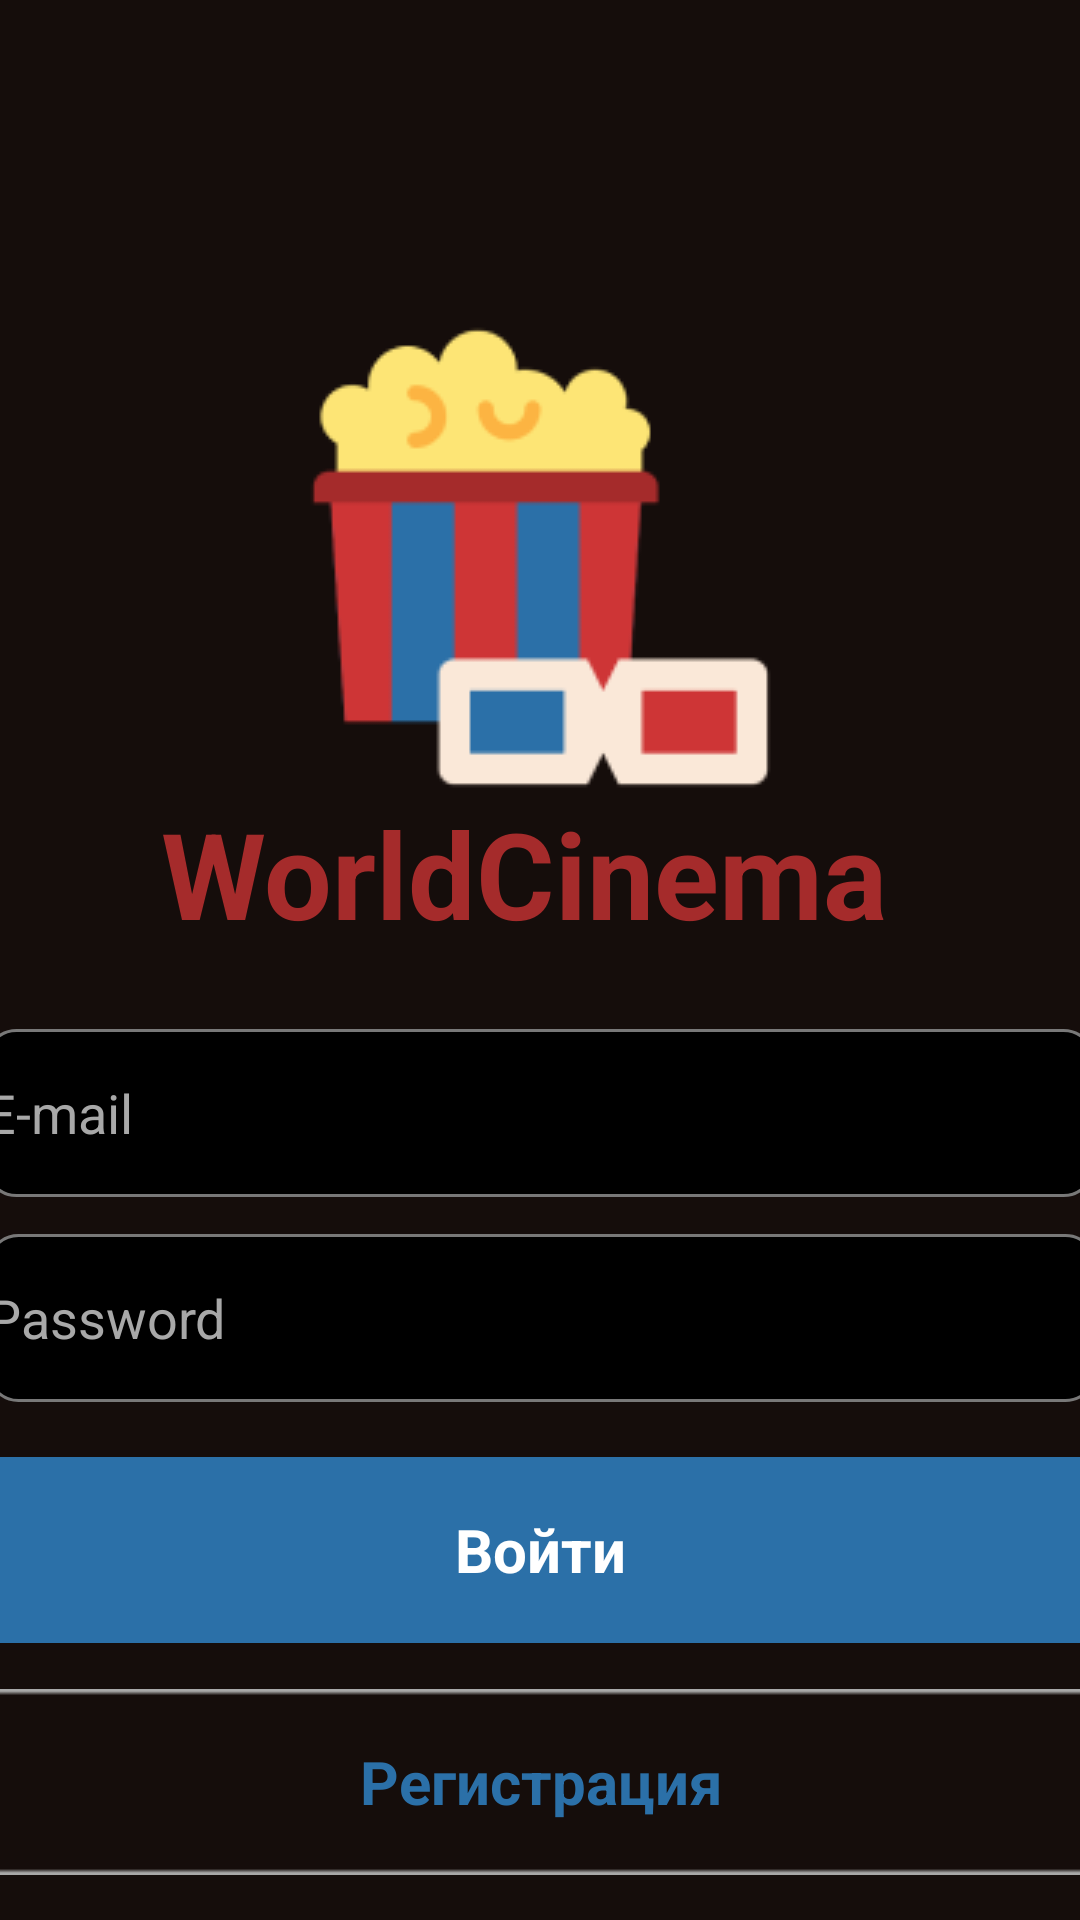

Reconstruct the res/layout file that produces this screen, plus the resources it refers to.
<!-- AndroidManifest.xml: application theme Theme.Praktvosem -->
<!-- res/layout/activity_main.xml -->
<?xml version="1.0" encoding="utf-8"?>
<android.support.constraint.ConstraintLayout xmlns:android="http://schemas.android.com/apk/res/android"
    xmlns:app="http://schemas.android.com/apk/res-auto"
    xmlns:tools="http://schemas.android.com/tools"
    android:layout_width="match_parent"
    android:layout_height="match_parent"
    android:background="@color/newb"
    tools:context=".MainActivity">

    <TextView
        android:id="@+id/name"
        android:layout_width="252dp"
        android:layout_height="55dp"
        android:text="@string/one"
        android:textColor="@color/redx"
        android:textSize="40sp"
        android:textStyle="bold"
        app:layout_constraintBottom_toBottomOf="parent"
        app:layout_constraintEnd_toEndOf="parent"
        app:layout_constraintHorizontal_bias="0.496"
        app:layout_constraintStart_toStartOf="parent"
        app:layout_constraintTop_toTopOf="parent"
        app:layout_constraintVertical_bias="0.452" />

    <ImageView
        android:layout_width="167dp"
        android:layout_height="167dp"
        android:src="@drawable/movie"
        app:layout_constraintBottom_toBottomOf="parent"
        app:layout_constraintEnd_toEndOf="parent"
        app:layout_constraintStart_toStartOf="parent"
        app:layout_constraintTop_toTopOf="parent"
        app:layout_constraintVertical_bias="0.216" />

    <EditText
        android:id="@+id/email"
        android:layout_width="370dp"
        android:layout_height="56dp"
        android:background="@drawable/styl"
        android:backgroundTint="@color/grey"
        android:backgroundTintMode="multiply"
        android:hint="@string/email"
        android:scaleType="center"
        android:textColorHint="@color/greytwo"
        android:textColor="@color/greytwo"
        app:layout_constraintBottom_toBottomOf="parent"
        app:layout_constraintEnd_toEndOf="parent"
        app:layout_constraintHorizontal_bias="0.551"
        app:layout_constraintStart_toStartOf="parent"
        app:layout_constraintTop_toBottomOf="@+id/name"
        app:layout_constraintVertical_bias="0.089" />

    <EditText
        android:id="@+id/password"
        android:layout_width="370dp"
        android:layout_height="56dp"
        android:background="@drawable/styl"
        android:backgroundTint="@color/grey"
        android:backgroundTintMode="multiply"
        android:hint="@string/pass"
        android:scaleType="center"
        android:textColor="@color/greytwo"
        android:textColorHint="@color/greytwo"
        app:layout_constraintBottom_toBottomOf="parent"
        app:layout_constraintEnd_toEndOf="parent"
        app:layout_constraintHorizontal_bias="0.482"
        app:layout_constraintStart_toStartOf="parent"
        app:layout_constraintTop_toBottomOf="@+id/name"
        app:layout_constraintVertical_bias="0.347" />

    <Button
        android:id="@+id/button"
        android:onClick="NextButton"
        style="@android:style/Widget.Holo.Light.Button.Inset"
        android:layout_width="370dp"
        android:layout_height="62dp"
        android:background="@drawable/two"
        android:text="@string/voiti"
        android:textColor="@color/white"
        android:textSize="20sp"
        android:textStyle="bold"
        app:layout_constraintBottom_toBottomOf="parent"
        app:layout_constraintEnd_toEndOf="parent"
        app:layout_constraintHorizontal_bias="0.551"
        app:layout_constraintStart_toStartOf="parent"
        app:layout_constraintTop_toBottomOf="@+id/password"
        app:layout_constraintVertical_bias="0.167" />

    <Button
        android:id="@+id/registraciya"
        style="@android:style/Widget.Button"
        android:onClick="clear"
        android:layout_width="370dp"
        android:layout_height="62dp"
        android:background="@drawable/three"
        android:text="@string/reg"
        android:textColor="@color/bluee"
        android:textSize="20sp"
        android:textStyle="bold"
        app:layout_constraintBottom_toBottomOf="parent"
        app:layout_constraintEnd_toEndOf="parent"
        app:layout_constraintStart_toStartOf="parent"
        app:layout_constraintTop_toBottomOf="@+id/button" />

</android.support.constraint.ConstraintLayout>
<!-- resources referenced by this layout -->
<resources>
  <color name="bluee">#2B70A8</color>
  <color name="grey">#AFAFAF</color>
  <color name="greytwo">#A8A8A8</color>
  <color name="newb">#150D0B</color>
  <color name="redx">#A52B2B</color>
  <color name="white">#FFFFFFFF</color>
  <!-- drawable movie: png bitmap (drawable-v24, 4769 bytes) -->
  <!-- drawable styl (drawable) -->
  <?xml version="1.0" encoding="utf-8"?>
  <selector xmlns:android="http://schemas.android.com/apk/res/android">
  <item>
      <shape android:shape="rectangle">
          <stroke android:width="1dp" android:color="@color/grey"/>
          <corners android:radius="10dp"> </corners>
      </shape>
      <color android:color="@color/newb"/>
  
  </item>
  </selector>
  <!-- drawable three: png bitmap (drawable, 485 bytes) -->
  <!-- drawable two: png bitmap (drawable, 389 bytes) -->
  <string name="email"> Е-mail</string>
  <string name="one">WorldCinema</string>
  <string name="pass"> Password</string>
  <string name="reg"> Регистрация </string>
  <string name="voiti"> Войти </string>
  <style name="Theme.Praktvosem" parent="Theme.AppCompat.Light.DarkActionBar">
          
          <item name="colorPrimary">@color/purple_500</item>
          <item name="colorPrimaryDark">@color/purple_700</item>
          <item name="colorAccent">@color/teal_200</item>
          
      </style>
  <color name="purple_500">#FF6200EE</color>
  <color name="purple_700">#FF3700B3</color>
  <color name="teal_200">#FF03DAC5</color>
</resources>
